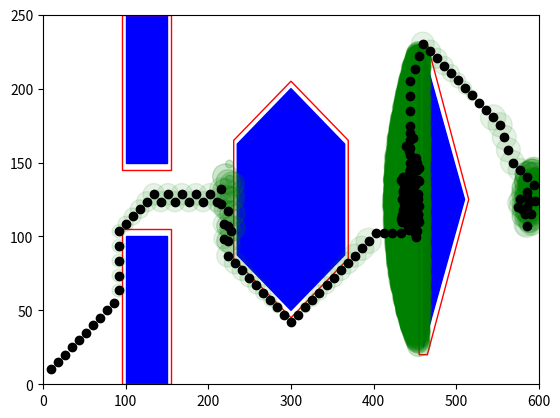

The matplotlib source for this figure:
import heapq as hq
import copy
import numpy as np
import matplotlib.pyplot as plt
from matplotlib.patches import Rectangle
from matplotlib.patches import Polygon
import math
from matplotlib import pyplot as plt

side_length1 = 75
side_length2 = 80
center = (300, 125)
angle = 30
HexVert = []
HexVertClea = []
for i in range(6):
    x = center[0] + side_length1 * math.cos(math.pi / 3 * i + math.radians(angle))
    y = center[1] + side_length1 * math.sin(math.pi / 3 * i + math.radians(angle))
    HexVert.append((x, y))

for i in range(6):
    x = center[0] + side_length2 * math.cos(math.pi / 3 * i + math.radians(angle))
    y = center[1] + side_length2 * math.sin(math.pi / 3 * i + math.radians(angle))
    HexVertClea.append((x, y))
fig, ax = plt.subplots()
ax.set_xlim([0, 600])
ax.set_ylim([0, 250])
poly_1 = Rectangle((100, 0), 50, 100, linewidth=1, edgecolor='b', facecolor='b')
clea_1 = Rectangle((95, 0), 60, 105, linewidth=1, edgecolor='r', facecolor='none')
ax.add_patch(poly_1)
ax.add_patch(clea_1)
poly_2 = Rectangle((100,150), 50, 100, linewidth=1, edgecolor='b', facecolor='b')
clea_2 = Rectangle((95, 145), 60, 105, linewidth=1, edgecolor='r', facecolor='none')
ax.add_patch(poly_2)
ax.add_patch(clea_2)
poly_3 = Polygon([(460, 25), (460, 225), (510, 125)], linewidth=1, edgecolor='b', facecolor='b')
clea_3 = Polygon([(465, 20), (455, 20), (455, 230), (465, 230), (515, 125)], linewidth=1, edgecolor='r', facecolor='none')
ax.add_patch(poly_3)
ax.add_patch(clea_3)
poly_4 = Polygon(HexVert, linewidth=1, edgecolor='b', facecolor='b')
clea_4 = Polygon(HexVertClea, linewidth=1, edgecolor='r', facecolor='None')
ax.add_patch(poly_4)
ax.add_patch(clea_4)

Open_List = []
Closed_List = []
Closed_Coor = set()
threshold_coor = set()
node_index = 0
obstacle_points = set()
map_points = set()
x_range = np.arange(0, 600.5, 0.5)
y_range = np.arange(0, 250.5, 0.5)

def boundries (x,y):
    if x >= 5 and x <= 595 and y >= 5 and y <= 245:
        return True
    else: 
        return False

#check if coordinates are within obs_1
def obs_1 (x, y):
    if y-105 <= 0 and x-95 >= 0 and x-155 <= 0: 
        return True
    else:
        return False
    
#check if coordinates are within obs_2    
def obs_2 (x, y):
    if y-145 >= 0 and x-95 >= 0 and x-155 <= 0: 
        return True
    else:
        return False

#check if coordinates are within obs_3    
def obs_3 (x, y): 
    if y-20 >= 0 and y-230 <= 0 and x-455 >= 0 and math.ceil(y - 2.1*(x) + 956.5) >= 0 and math.ceil(y + 2.1*(x) - 1206.5) <= 0:
        return True
    else: 
        return False

#check if coordinates are within obs_4
def obs_4 (x, y): 
    if math.ceil(y - (4/7)*(x) + (885/7)) >= 0 and math.ceil(y + (4/7)*(x) - (1515/7)) >= 0 and math.ceil(y - (4/7)*(x) - (235/7)) <= 0 and math.ceil(y + (4/7)*(x) - (2635/7)) <= 0 and x - 230 >= 0 and x - 370 <= 0:

        return True
    else: 
        return False

def point_in_goal(x, y):
    distance = math.sqrt((x-goal_position[0])**2 + (y-goal_position[1])**2)
    if distance <= 5:
        return True
    else:
        return False

#creat 2 sets, 1 containing all the possible points within map, 1 containg all possible points within the obstacle spaces
#this will be used later to check the created points to see if they can be used
for x in x_range:
    for y in y_range:
        if boundries(x, y):
            map_points.add((x, y))
        if obs_1(x, y) or obs_2(x, y) or obs_3(x, y) or obs_4(x, y):
            obstacle_points.add((x, y))

start_position = (10, 10, 30)
goal_position = (595, 125, 30)
step_size = 10
clearance = 5
robot_size = 5
thresh = 0.5

if (start_position[0], start_position[1]) in obstacle_points:
    print("start point selected is in obstacle space, try again")
    exit()
if (start_position[0], start_position[1]) not in map_points:
    print("start point selected is  outside the map, try again")
    exit()
if (goal_position[0], goal_position[1]) in obstacle_points:
    print("start point selected is in obstacle space, try again")
    exit()
if (goal_position[0], goal_position[1]) not in map_points:
    print("start point selected is  outside the map, try again")
    exit()

def C2G_func (n_position, g_position): 
    C2G = round(((g_position[0]-n_position[0])**2 + (g_position[1]-n_position[1])**2)**0.5, 1)
    return C2G

C2G1 = C2G_func(start_position, goal_position)
C2C1 = 0
TC1 = C2G1 + C2C1
#(C2C, C2G, TC, node_Index, parent_coord(X,Y,Theta), point_coordinates(X,Y,Theta))
start_node = (C2G1, C2C1, TC1, node_index, None, start_position)
hq.heappush(Open_List, start_node)

def explore_pos30 (n):
    angle = 30
    rad = math.radians(angle)
    new_coor_x = round((n[5][0] + math.cos(rad)*step_size)*2)/2
    new_coor_y = round((n[5][1] + math.sin(rad)*step_size)*2)/2
    new_coor_theta = (n[5][2] + 30) % 360
    temp_xy_coor = (new_coor_x, new_coor_y)
    temp_C2C = n[0]+step_size
    temp_C2G = C2G_func(temp_xy_coor, goal_position)
    temp_TC = round(temp_C2C + temp_C2G, 1)
    new = (temp_C2G, temp_C2C, temp_TC, node_index, n[5], (new_coor_x, new_coor_y, new_coor_theta))
    return new

def explore_pos60 (n):
    angle = 60
    rad = math.radians(angle)
    new_coor_x = round((n[5][0] + math.cos(rad)*step_size)*2)/2
    new_coor_y = round((n[5][1] + math.sin(rad)*step_size)*2)/2
    new_coor_theta = (n[5][2] + 60) % 360
    temp_xy_coor = (new_coor_x, new_coor_y)
    temp_C2C = n[0]+step_size
    temp_C2G = C2G_func(temp_xy_coor, goal_position)
    temp_TC = round(temp_C2C + temp_C2G, 1)
    new = (temp_C2G, temp_C2C, temp_TC, node_index, n[5], (new_coor_x, new_coor_y, new_coor_theta))
    return new

def explore_neg30 (n):
    angle = -30
    rad = math.radians(angle)
    new_coor_x = round((n[5][0] + math.cos(rad)*step_size)*2)/2
    new_coor_y = round((n[5][1] + math.sin(rad)*step_size)*2)/2
    new_coor_theta = (n[5][2] - 30) % 360
    temp_xy_coor = (new_coor_x, new_coor_y)
    temp_C2C = n[0]+step_size
    temp_C2G = C2G_func(temp_xy_coor, goal_position)
    temp_TC = round(temp_C2C + temp_C2G, 1)
    new = (temp_C2G, temp_C2C, temp_TC, node_index, n[5], (new_coor_x, new_coor_y, new_coor_theta))
    return new

def explore_neg60 (n):
    angle = -60
    new_angle = n[5][2] + angle
    rad = math.radians(new_angle)
    new_coor_x = round((n[5][0] + math.cos(rad)*step_size)*2)/2
    new_coor_y = round((n[5][1] + math.sin(rad)*step_size)*2)/2
    new_coor_theta = (n[5][2] - 60) % 360 
    temp_xy_coor = (new_coor_x, new_coor_y)
    temp_C2C = n[0]+step_size
    temp_C2G = C2G_func(temp_xy_coor, goal_position)
    temp_TC = round(temp_C2C + temp_C2G, 1)
    new = (temp_C2G, temp_C2C, temp_TC, node_index, n[5], (new_coor_x, new_coor_y, new_coor_theta))
    return new

def explore_straight (n):
    angle = 0
    new_angle = n[5][2] + angle
    rad = math.radians(new_angle)
    new_coor_x = round((n[5][0] + math.cos(rad)*step_size)*2)/2
    new_coor_y = round((n[5][1] + math.sin(rad)*step_size)*2)/2
    new_coor_theta = (n[5][2] + 0) % 360 
    temp_xy_coor = (new_coor_x, new_coor_y)
    temp_C2C = n[1]+step_size
    temp_C2G = C2G_func(temp_xy_coor, goal_position)
    temp_TC = round(temp_C2C + temp_C2G, 1)
    new = (temp_C2G, temp_C2C, temp_TC, node_index, n[5], (new_coor_x, new_coor_y, new_coor_theta))
    return new

def exploreNodes(): 
    global goal_found
    hq.heapify(Open_List)
    while Open_List:
        if goal_found:
            break
        popped_node = hq.heappop(Open_List)
        Closed_Coor.add((popped_node[5][0], popped_node[5][1]))
        check_popped_status(popped_node)
        popped_node_dic = {"C2G": popped_node[0], "C2C": popped_node[1], "TC": popped_node[2], "node_index": popped_node[3], "parent_coor": popped_node[4], "node_coor": popped_node[5]}
        Closed_List.append(popped_node_dic)

        new_node = explore_pos30(copy.deepcopy(popped_node))
        if ((new_node[5][0], new_node[5][1])) in map_points: 
            if ((new_node[5][0], new_node[5][1])) not in obstacle_points:
                if ((new_node[5][0], new_node[5][1])) not in Closed_Coor:
                    if threshhold(new_node[5][0], new_node[5][1], new_node[5][2]):
                        checkC2C(copy.deepcopy(popped_node), new_node)
        new_node = explore_pos60(copy.deepcopy(popped_node))
        if ((new_node[5][0], new_node[5][1])) in map_points: 
            if ((new_node[5][0], new_node[5][1])) not in obstacle_points:
                if ((new_node[5][0], new_node[5][1])) not in Closed_Coor:
                    if threshhold(new_node[5][0], new_node[5][1], new_node[5][2]):
                        checkC2C(copy.deepcopy(popped_node), new_node)
        new_node = explore_neg30(copy.deepcopy(popped_node))
        if ((new_node[5][0], new_node[5][1])) in map_points: 
            if ((new_node[5][0], new_node[5][1])) not in obstacle_points:
                if ((new_node[5][0], new_node[5][1])) not in Closed_Coor:
                    if threshhold(new_node[5][0], new_node[5][1], new_node[5][2]):
                        checkC2C(copy.deepcopy(popped_node), new_node)
        new_node = explore_pos60(copy.deepcopy(popped_node))
        if ((new_node[5][0], new_node[5][1])) in map_points: 
            if ((new_node[5][0], new_node[5][1])) not in obstacle_points:
                if ((new_node[5][0], new_node[5][1])) not in Closed_Coor:
                    if threshhold(new_node[5][0], new_node[5][1], new_node[5][2]):
                        checkC2C(copy.deepcopy(popped_node), new_node)
        new_node = explore_straight(copy.deepcopy(popped_node))
        if ((new_node[5][0], new_node[5][1])) in map_points: 
            if ((new_node[5][0], new_node[5][1])) not in obstacle_points:
                if ((new_node[5][0], new_node[5][1])) not in Closed_Coor:
                    if threshhold(new_node[5][0], new_node[5][1], new_node[5][2]):
                        checkC2C(copy.deepcopy(popped_node), new_node)
        return Open_List, Closed_Coor, Closed_List

def threshhold(nx, ny, nt):
    if (nx, ny, nt) in threshold_coor: 
        return True
    else: 
        threshold_coor.add((nx+0.5, ny, nt))
        threshold_coor.add((nx+0.5, ny+0.5, nt))
        threshold_coor.add((nx, ny+0.5, nt))
        threshold_coor.add((nx-0.5, ny+0.5, nt))
        threshold_coor.add((nx-0.5, ny, nt))
        threshold_coor.add((nx-0.5, ny-0.5, nt))
        threshold_coor.add((nx, ny-0.5, nt))
        threshold_coor.add((nx, ny-0.5, nt))
        return threshold_coor, False

#check if newly explored point has been explored previously, if so compare C2C and update if the new C2C is lower than the one originally stored
def checkC2C (on, n):
    global node_index
    # for i, nodes in enumerate(Open_List):
    #     if nodes[5] == n[5]:
    #         if n[2] < nodes[2]:
    #             new_node = (n[0], n[1], n[2], nodes[3], n[5], nodes[5])
    #             Open_List[i] = new_node
    #             hq.heapify(Open_List)
    #         return Open_List
    # else:
    node_index += 1
    new = (n[0], n[1], n[2], node_index, on[5], n[5])
    hq.heappush(Open_List, new)
    hq.heapify(Open_List)
    return Open_List

def check_popped_status (n):
    global goal_found
    if point_in_goal(n[5][0], n[5][1]) and n[5][2] == goal_position[2]:
        goal_node = {"C2G": n[0], "C2C": n[1], "TC": n[2], "node_index": n[3], "parent_coor": n[4], "node_coor": n[5]}
        Closed_List.append(goal_node)
        print("goal node position:", n[5])
        print("target position:", goal_position)
        print("Goal found")
        print("destination info:", n)
        goal_found = True
        start_backtrack ()
    else: 
        return(n)


def plot_function(path):
    closed_nodes = [node['node_coor'] for node in Closed_List]
    # plot_closed_nodes()
    # path_nodes = [node['node_coor'] for node in path]
    x_coords, y_coords = zip(*path)
    plt.scatter(*zip(*closed_nodes), marker='o', color='green', alpha=.1)
    plt.scatter(x_coords, y_coords, marker='o', color='black', alpha=1)
    # plt.plot(*zip(*path_nodes), color='black')


def start_backtrack (): 
    path_nodes = []
    path_coor = []
    current_node = Closed_List[-1]
    path_nodes.append(current_node)
    path_coor.append((current_node['node_coor'][0], current_node['node_coor'][1]))
    print("First node used:", current_node)
    
# (C2C, point_index, (x,y)parent_coordinates, (x,y)coordinates)
    while current_node["parent_coor"] is not None:
        search_value = current_node["parent_coor"]
        for node in Closed_List:
            if node["node_coor"] == search_value:
                # If a matching value is found, assign the entire dictionary as the new current_node
                current_node = node
                break
        path_nodes.append(current_node)
        path_coor.append((current_node['node_coor'][0], current_node['node_coor'][1]))
    print(path_coor)
    plot_function(path_coor)
    plt.show()
    print("length of closed list:", len(Closed_List))    
    print("length of closed path:", len(path_nodes)) 
    print("length of closed path coor:", len(path_coor))

    

# print("start node:", start_node)
# y = explore_straight(start_node)
# print(y)

goal_found = False
print("start node:", start_node)
while not goal_found:
    exploreNodes()
    


# y = exploreNodes()
# print("Open_List:", Open_List)